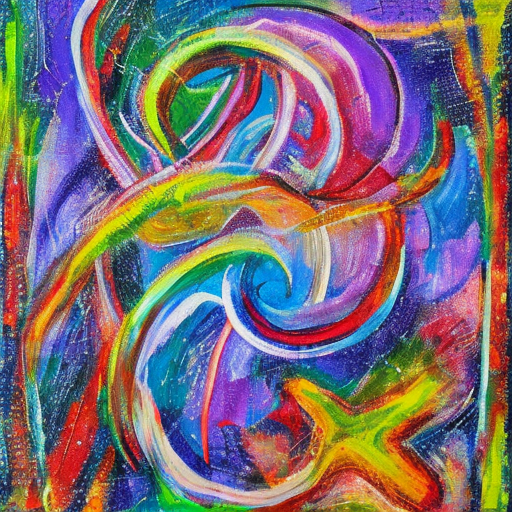
Generation parameters embedded in this image by AUTOMATIC1111 Stable Diffusion web UI or a fork of it (Forge, ...) (PNG 'parameters' text chunk):
artwork
Steps: 50, Sampler: DDIM, CFG scale: 10, Seed: 1408075377, Size: 512x512, Model hash: cc6cb27103, Model: models_v1-5-pruned-emaonly